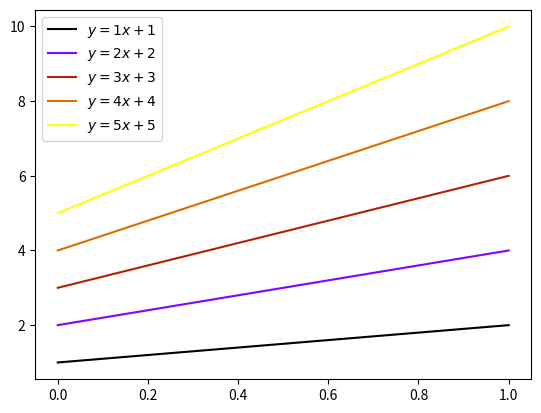

Generate this figure with matplotlib:
import matplotlib.pyplot as plt
import numpy as np

x = np.linspace(0, 1, 10)
number = 5
cmap = plt.get_cmap('gnuplot')
colors = [cmap(i) for i in np.linspace(0, 1, number)]

for i, color in enumerate(colors, start=1):
    plt.plot(x, i * x + i, color=color, label='$y = {i}x + {i}$'.format(i=i))
plt.legend(loc='best')
plt.show()
